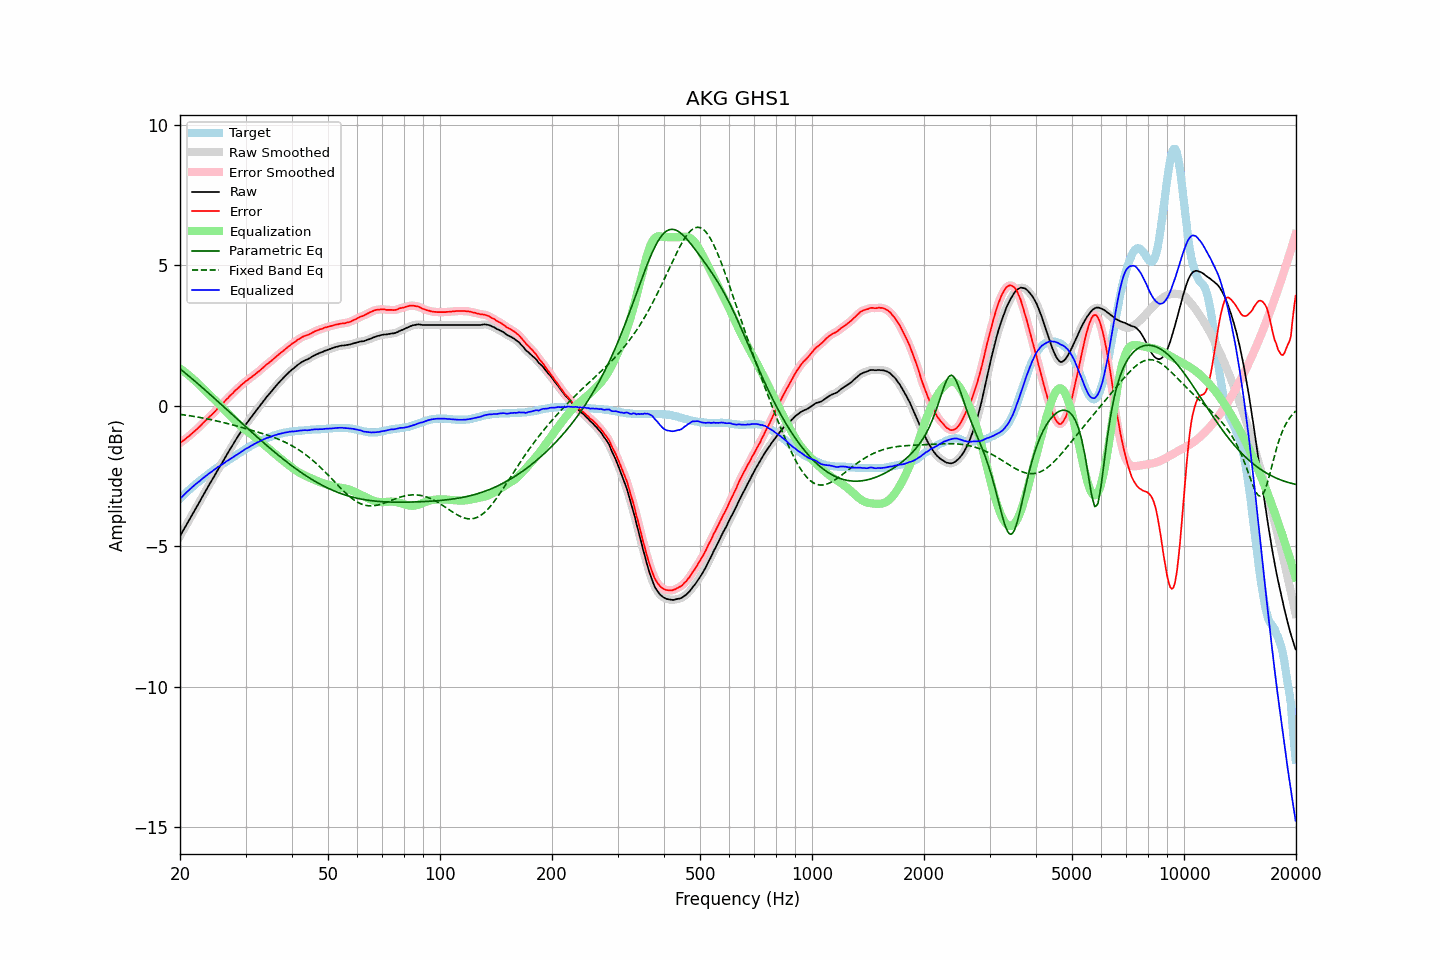

The data file committed next to this chart (first rows):
frequency, raw, error, smoothed, error_smoothed, equalization, parametric_eq, fixed_band_eq, equalized_raw, equalized_smoothed, target
20.00, -4.64, -1.33, -4.64, -1.33, 1.33, 1.32, -0.31, -3.31, -3.31, -3.31
20.20, -4.54, -1.29, -4.54, -1.29, 1.29, 1.27, -0.31, -3.25, -3.25, -3.25
20.40, -4.44, -1.24, -4.44, -1.24, 1.24, 1.22, -0.32, -3.19, -3.19, -3.20
20.61, -4.34, -1.20, -4.34, -1.20, 1.20, 1.18, -0.33, -3.14, -3.14, -3.14
20.81, -4.24, -1.15, -4.24, -1.15, 1.15, 1.13, -0.34, -3.08, -3.08, -3.09
21.02, -4.14, -1.11, -4.14, -1.11, 1.11, 1.08, -0.35, -3.03, -3.03, -3.03
21.23, -4.04, -1.06, -4.04, -1.06, 1.06, 1.03, -0.35, -2.98, -2.98, -2.98
21.44, -3.93, -1.01, -3.94, -1.01, 1.01, 0.99, -0.36, -2.93, -2.93, -2.93
21.66, -3.84, -0.96, -3.84, -0.96, 0.96, 0.94, -0.37, -2.88, -2.88, -2.88
21.87, -3.73, -0.91, -3.74, -0.91, 0.91, 0.89, -0.38, -2.83, -2.83, -2.83
22.09, -3.64, -0.86, -3.64, -0.86, 0.86, 0.84, -0.39, -2.78, -2.78, -2.78
22.31, -3.53, -0.81, -3.54, -0.81, 0.80, 0.79, -0.40, -2.73, -2.73, -2.73
22.54, -3.44, -0.75, -3.44, -0.75, 0.75, 0.74, -0.41, -2.69, -2.69, -2.69
22.76, -3.34, -0.70, -3.33, -0.69, 0.69, 0.69, -0.42, -2.64, -2.64, -2.64
22.99, -3.23, -0.63, -3.23, -0.63, 0.64, 0.64, -0.43, -2.59, -2.59, -2.60
23.22, -3.13, -0.58, -3.13, -0.58, 0.58, 0.59, -0.44, -2.55, -2.55, -2.55
23.45, -3.03, -0.52, -3.03, -0.52, 0.52, 0.54, -0.46, -2.50, -2.50, -2.51
23.69, -2.93, -0.47, -2.93, -0.47, 0.47, 0.49, -0.47, -2.46, -2.46, -2.46
23.92, -2.82, -0.41, -2.83, -0.41, 0.41, 0.44, -0.48, -2.41, -2.41, -2.42
24.16, -2.73, -0.36, -2.73, -0.36, 0.36, 0.39, -0.49, -2.37, -2.37, -2.37
24.40, -2.63, -0.31, -2.63, -0.30, 0.30, 0.34, -0.50, -2.33, -2.33, -2.33
24.65, -2.54, -0.25, -2.54, -0.25, 0.25, 0.29, -0.52, -2.29, -2.29, -2.29
24.89, -2.43, -0.19, -2.44, -0.19, 0.19, 0.23, -0.53, -2.25, -2.25, -2.25
25.14, -2.33, -0.13, -2.34, -0.13, 0.13, 0.18, -0.54, -2.20, -2.20, -2.21
25.39, -2.23, -0.07, -2.24, -0.07, 0.07, 0.13, -0.56, -2.16, -2.17, -2.17
25.65, -2.15, -0.02, -2.14, -0.02, 0.01, 0.08, -0.57, -2.13, -2.13, -2.13
25.91, -2.05, 0.04, -2.05, 0.04, -0.05, 0.03, -0.58, -2.09, -2.09, -2.09
26.16, -1.94, 0.10, -1.95, 0.10, -0.11, -0.02, -0.60, -2.05, -2.05, -2.05
26.43, -1.85, 0.17, -1.85, 0.17, -0.17, -0.08, -0.61, -2.01, -2.01, -2.02
26.69, -1.75, 0.23, -1.75, 0.23, -0.23, -0.13, -0.63, -1.97, -1.97, -1.98
26.96, -1.66, 0.28, -1.65, 0.29, -0.29, -0.18, -0.64, -1.94, -1.94, -1.94
27.23, -1.56, 0.35, -1.56, 0.34, -0.34, -0.23, -0.66, -1.90, -1.90, -1.91
27.50, -1.47, 0.40, -1.47, 0.40, -0.40, -0.28, -0.67, -1.87, -1.87, -1.87
27.77, -1.37, 0.45, -1.37, 0.46, -0.46, -0.34, -0.69, -1.83, -1.83, -1.83
28.05, -1.28, 0.52, -1.28, 0.52, -0.52, -0.39, -0.70, -1.79, -1.79, -1.80
28.33, -1.19, 0.57, -1.19, 0.57, -0.57, -0.44, -0.72, -1.76, -1.76, -1.76
28.62, -1.10, 0.62, -1.10, 0.62, -0.62, -0.49, -0.73, -1.72, -1.72, -1.72
28.90, -1.01, 0.67, -1.01, 0.68, -0.68, -0.55, -0.75, -1.68, -1.68, -1.68
29.19, -0.92, 0.73, -0.92, 0.73, -0.73, -0.60, -0.77, -1.64, -1.64, -1.65
29.48, -0.83, 0.78, -0.83, 0.78, -0.78, -0.65, -0.78, -1.60, -1.60, -1.61
29.78, -0.75, 0.82, -0.74, 0.83, -0.82, -0.70, -0.80, -1.57, -1.57, -1.57
30.08, -0.66, 0.88, -0.66, 0.87, -0.87, -0.75, -0.81, -1.53, -1.53, -1.54
30.38, -0.59, 0.91, -0.58, 0.92, -0.92, -0.80, -0.83, -1.50, -1.50, -1.50
30.68, -0.51, 0.96, -0.51, 0.96, -0.96, -0.86, -0.85, -1.47, -1.47, -1.47
30.99, -0.43, 1.00, -0.43, 1.00, -1.00, -0.91, -0.86, -1.43, -1.43, -1.43
31.30, -0.36, 1.04, -0.35, 1.04, -1.05, -0.96, -0.88, -1.40, -1.40, -1.40
31.61, -0.28, 1.09, -0.28, 1.09, -1.09, -1.01, -0.90, -1.37, -1.37, -1.37
31.93, -0.21, 1.13, -0.20, 1.13, -1.13, -1.06, -0.91, -1.34, -1.34, -1.34
32.24, -0.13, 1.18, -0.13, 1.18, -1.18, -1.11, -0.93, -1.30, -1.31, -1.31
32.57, -0.06, 1.22, -0.05, 1.22, -1.23, -1.16, -0.95, -1.28, -1.28, -1.28
32.89, 0.02, 1.27, 0.02, 1.27, -1.27, -1.21, -0.97, -1.25, -1.25, -1.25
33.22, 0.09, 1.32, 0.10, 1.32, -1.32, -1.26, -0.98, -1.23, -1.23, -1.23
33.55, 0.17, 1.37, 0.17, 1.37, -1.37, -1.31, -1.00, -1.20, -1.20, -1.20
33.89, 0.24, 1.42, 0.25, 1.42, -1.42, -1.36, -1.02, -1.18, -1.17, -1.18
34.23, 0.32, 1.48, 0.32, 1.47, -1.47, -1.41, -1.04, -1.14, -1.15, -1.16
34.57, 0.38, 1.51, 0.39, 1.52, -1.52, -1.46, -1.06, -1.13, -1.13, -1.13
34.92, 0.45, 1.56, 0.45, 1.56, -1.57, -1.51, -1.08, -1.11, -1.11, -1.11
35.27, 0.52, 1.61, 0.52, 1.61, -1.61, -1.56, -1.10, -1.09, -1.09, -1.09
35.62, 0.59, 1.66, 0.59, 1.66, -1.66, -1.61, -1.12, -1.07, -1.07, -1.07
35.97, 0.66, 1.71, 0.66, 1.71, -1.71, -1.66, -1.14, -1.05, -1.05, -1.05
... 635 more rows
